Run: headless pygame with SDL's dummy video driver; simulated clock (each Clock.tick advances the game by its frame time, no real sleeping); random seed 0; keys injected as events and as key.get_pressed() state; mouse plan: one left click at the window centre at the start of phase 2, then a move to the lower-right quarter at the start of phase 3.
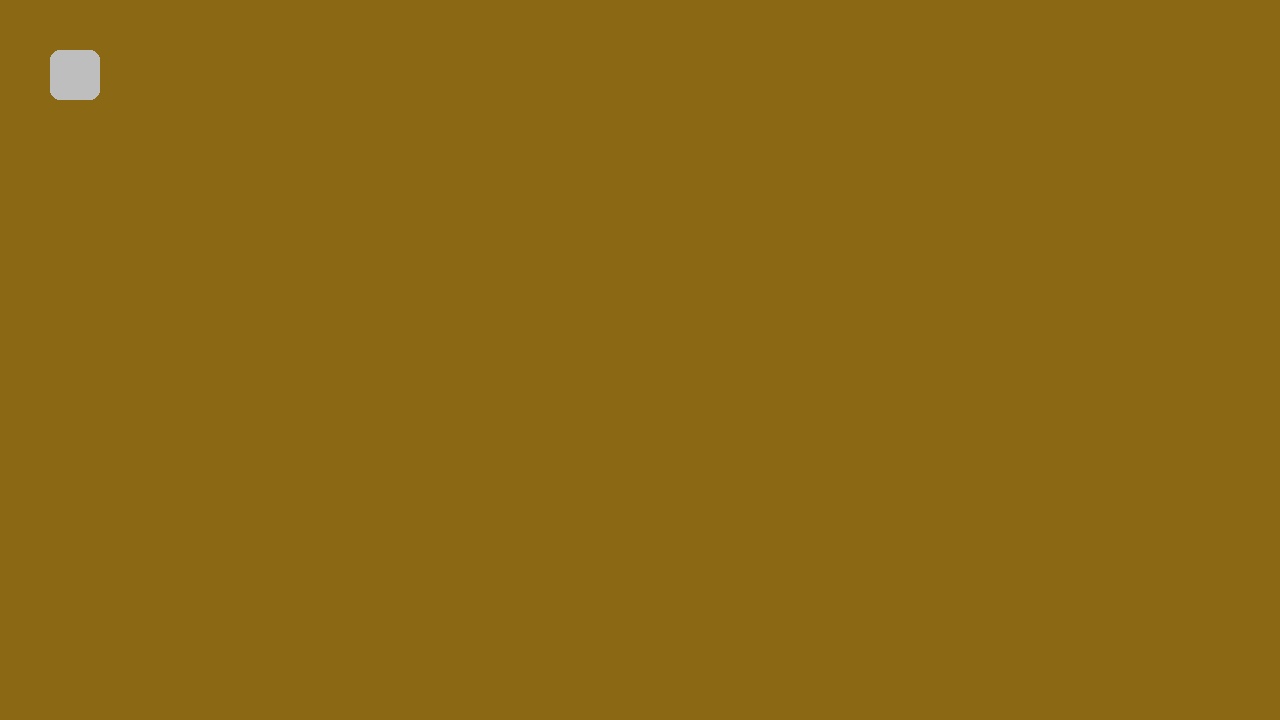
Frame 1 of 4 · flips 1–60 · no input
Frame 2 of 4 · flips 61–180 · clicked the window centre · tapped SPACE, RETURN · held RIGHT (→), D · screen unchanged from frame 1, image omitted
Frame 3 of 4 · flips 181–300 · moved the mouse to the lower-right quarter · held DOWN (↓), S · screen unchanged from frame 2, image omitted
Frame 4 of 4 · flips 301–420 · held LEFT (←), A, UP (↑), W · screen unchanged from frame 3, image omitted

The pygame program that drew these frames:

# -*- coding: utf-8 -*-
"""
Created on Tue Oct 28 10:19:57 2025

@author: 260987
"""

import pygame  
import random  
  
def button(surface):  
    x, y = pygame.mouse.get_pos()  
    rect_coordinates = (50, 50, 50, 50)  
    def inside_rectangle(x, y, rect):  
        xr, yr, width, height = rect  
        return (  
            xr <= x and x <= (xr + width) and   
            yr <= y and y <= (yr + height)  
        )  
    if inside_rectangle(x, y, rect_coordinates):  
        pygame.draw.rect(  
            surface,  
            color="gray67",  
            rect=rect_coordinates,  
            width=0,  
            border_radius=10  
        )  
    else:  
        pygame.draw.rect(  
            surface,  
            color="gray",  
            rect=rect_coordinates,  
            width=0,  
            border_radius=10  
        )  
    return rect_coordinates  
  
if __name__ == "__main__":  
    pygame.init()  
    screen = pygame.display.set_mode((1280, 720))  
    clock = pygame.time.Clock()  
    running = True  
    color = "goldenrod4"  
      
    while running:  
        for event in pygame.event.get():  
            if event.type == pygame.QUIT:  
                running = False  
            elif event.type == pygame.MOUSEBUTTONDOWN:  
                # Check if click is inside button  
                x, y = event.pos  
                rect_coordinates = (50, 50, 50, 50)  
                xr, yr, width, height = rect_coordinates  
                if xr <= x <= (xr + width) and yr <= y <= (yr + height):  
                    # Generate random color  
                    color = (random.randint(0, 255),   
                            random.randint(0, 255),   
                            random.randint(0, 255)) 
                  
        screen.fill(color)  
        button(screen)  
        pygame.display.flip()  
        clock.tick(60)  
          
    pygame.quit()
